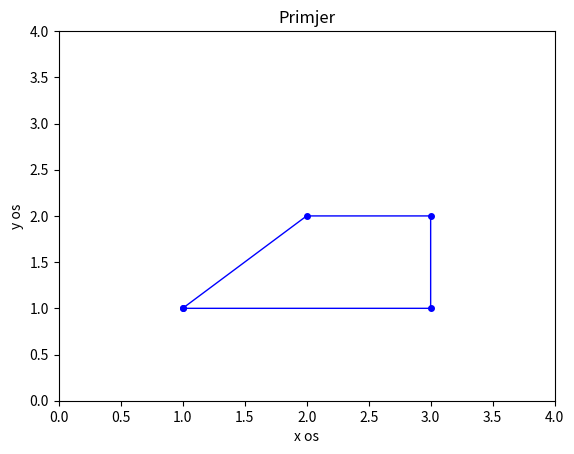

Python code for this plot:
import numpy as np
import matplotlib.pyplot as plt
x = np.array([1, 3, 3, 2, 1])
y= np.array([1, 1, 2, 2, 1])
plt.plot(x, y, 'b', linewidth=1, marker=".", markersize=8)
plt.axis([0,4,0,4])
plt.xlabel('x os')
plt.ylabel('y os')
plt.title('Primjer')
plt.show()
